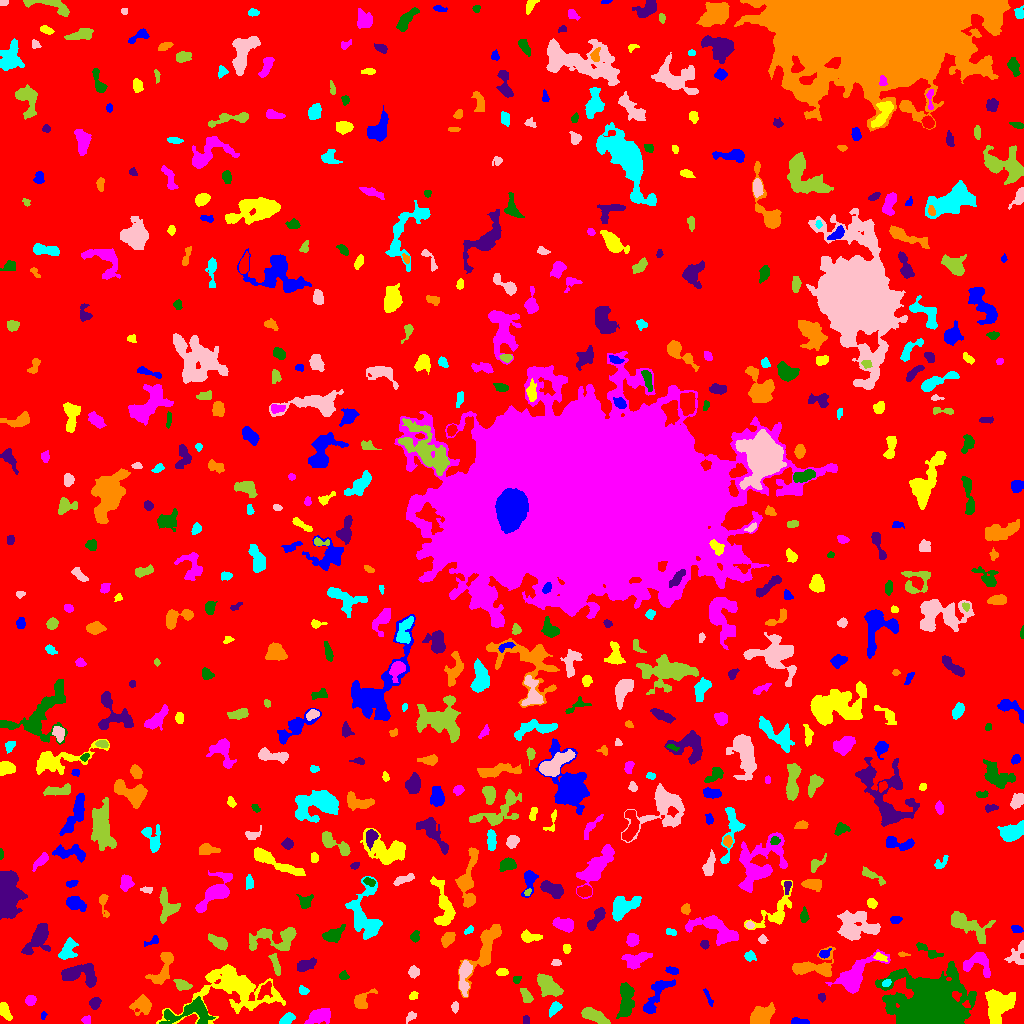

Data behind this chart, as committed beside it:
ID, X, Y, A, B, theta, total_flux, mu_max, mu_median, mu_mean, R_fwhm, R_e, R10, R90, x_start, x_end, y_start, y_end, area, greylevel
0, 507, 508.5, 301.4, 293.3, -0.8468, 1528181, 12.0, 1.0, 1.894, 90.16, 229.2, 86.29, 379.8, 0, 1023, 0, 1023, 806752, 1.894
1, 798.7, 1.907, 4.677, 1.471, -0.09714, 227.0, 4.0, 2.0, 2.204, 4.72, 3.192, 1.262, 4.72, 791, 809, 0, 6, 103, 8.204
2, 4.202, 13.32, 4.433, 2.044, -1.163, 491.0, 7.0, 3.0, 3.012, 4.918, 3.785, 1.493, 5.754, 0, 12, 3, 21, 163, 8.012
3, 86.59, 3.57, 2.062, 1.933, 1.296, 128.0, 4.0, 2.0, 1.829, 3.742, 2.523, 0.9772, 3.949, 81, 90, 0, 8, 70, 6.829
4, 191.4, 11.15, 13.44, 5.638, 0.1483, 2031, 10.0, 3.0, 3.502, 7.159, 7.247, 2.706, 11.86, 159, 215, 0, 27, 580, 9.502
5, 525.7, 3.536, 2.324, 1.632, -1.561, 153.0, 4.0, 3.0, 2.638, 3.909, 2.523, 0.9772, 3.742, 523, 529, 0, 8, 58, 7.638
6, 142.7, 18.29, 4.449, 4.107, -0.3567, 957.0, 8.0, 3.0, 3.334, 6.18, 4.918, 1.954, 8.078, 129, 151, 8, 29, 287, 7.334
7, 287.1, 4.501, 3.69, 1.998, 0.5481, 417.0, 8.0, 3.0, 3.022, 4.222, 3.432, 1.262, 5.412, 279, 295, 0, 11, 138, 8.022
8, 410.9, 7.137, 2.816, 1.93, 0.7023, 197.0, 5.0, 2.0, 2.373, 3.478, 2.877, 1.128, 4.442, 406, 416, 0, 12, 83, 7.373
9, 593.7, 7.953, 6.696, 2.588, -0.4254, 1715, 12.0, 6.0, 5.794, 6.933, 5.262, 2.111, 8.176, 581, 610, 0, 16, 296, 11.79
10, 665.0, 4.6, 2.222, 1.414, 1.561, 135.0, 5.0, 2.0, 2.455, 2.764, 2.185, 0.7979, 3.568, 662, 669, 0, 10, 55, 7.455
11, 43.38, 7.853, 1.852, 1.358, 1.321, 68.0, 3.0, 2.0, 1.619, 2.646, 2.034, 0.7979, 3.192, 41, 47, 4, 12, 42, 6.619
12, 997.9, 18.64, 8.199, 6.609, 1.169, 3113, 10.0, 5.0, 4.512, 10.65, 8.406, 3.432, 12.74, 985, 1015, 0, 34, 690, 9.512
13, 319.1, 7.58, 5.704, 2.832, 0.2744, 1306, 13.0, 4.0, 4.199, 5.171, 4.853, 1.871, 7.858, 304, 330, 0, 15, 311, 9.199
14, 626.2, 23.07, 9.166, 3.322, 1.48, 1612, 8.0, 4.0, 3.689, 8.387, 6.604, 2.646, 10.16, 616, 634, 5, 41, 437, 7.689
15, 94.79, 20.34, 2.645, 2.234, 1.129, 387.0, 9.0, 3.0, 3.225, 3.385, 3.038, 1.128, 4.951, 89, 101, 14, 26, 120, 8.225
16, 761.7, 8.294, 5.813, 3.996, 0.4043, 1754, 11.0, 4.0, 4.592, 6.408, 5.944, 2.394, 9.458, 750, 775, 0, 21, 382, 8.592
17, 554.5, 14.9, 3.703, 2.061, 0.8196, 340.0, 6.0, 2.0, 2.519, 4.549, 3.385, 1.382, 5.232, 549, 562, 6, 22, 135, 7.519
18, 454.9, 15.98, 2.412, 1.554, 1.547, 199.0, 7.0, 2.0, 2.726, 2.821, 2.459, 0.9772, 3.909, 451, 458, 10, 22, 73, 7.726
19, 526.4, 27.68, 4.01, 1.857, -0.9888, 349.0, 8.0, 2.0, 2.529, 3.656, 3.241, 1.128, 5.262, 520, 533, 21, 35, 138, 7.529
20, 497.8, 10.03, 7.601, 4.234, 0.4163, 1867, 10.0, 4.0, 4.414, 7.632, 6.206, 2.459, 9.869, 484, 517, 0, 24, 423, 8.414
21, 656.6, 28.57, 12.07, 3.834, 1.019, 2053, 11.0, 5.0, 4.935, 6.817, 6.555, 2.523, 10.16, 643, 675, 10, 44, 416, 7.935
22, 413.6, 28.02, 2.314, 1.735, 0.7661, 183.0, 5.0, 3.0, 2.731, 3.385, 2.585, 0.9772, 3.989, 409, 418, 24, 32, 67, 7.731
23, 30.22, 23.11, 2.449, 2.132, 0.2719, 276.0, 6.0, 2.5, 2.654, 4.068, 2.985, 1.128, 4.618, 25, 36, 18, 28, 104, 7.654
24, 930.8, 11.81, 13.59, 10.93, -0.03644, 107284, 223.0, 8.0, 29.08, 9.15, 10.82, 3.949, 22.42, 875, 976, 0, 62, 3689, 32.08
25, 821.6, 26.22, 2.122, 1.816, -0.8911, 125.0, 4.0, 2.0, 2.083, 3.742, 2.459, 0.9772, 3.785, 818, 825, 21, 30, 60, 9.083
26, 361, 22.42, 5.016, 3.172, 0.7691, 1020, 15.0, 3.0, 4.615, 3.868, 4.029, 1.493, 6.864, 354, 377, 15, 35, 221, 8.615
27, 303.1, 32.89, 2.282, 1.7, -0.4693, 141.0, 5.0, 2.0, 1.785, 2.764, 2.459, 0.9772, 3.949, 299, 309, 29, 38, 79, 6.785
28, 464.2, 46.9, 8.958, 2.733, 1.458, 989.0, 7.0, 3.0, 3.11, 6.232, 5.078, 2.111, 8.176, 459, 472, 27, 63, 318, 10.11
29, 181.9, 38.83, 4.047, 2.24, -0.3222, 557.0, 9.0, 3.5, 3.664, 4.184, 3.785, 1.382, 5.863, 173, 192, 33, 44, 152, 10.66
30, 264.8, 33.28, 4.706, 2.387, 0.9594, 490.0, 8.0, 2.0, 2.882, 3.909, 3.785, 1.382, 6.283, 257, 272, 24, 42, 170, 10.88
31, 709.2, 24.0, 4.588, 1.049, -1.108, 89.0, 6.0, 1.0, 1.113, 1.693, 1.954, 0.5642, 3.742, 703, 713, 17, 35, 80, 8.113
32, 233, 35.11, 21.76, 12.09, 0.02371, 6631, 11.0, 3.0, 3.614, 10.85, 12.26, 4.652, 20.62, 156, 285, 0, 59, 1835, 7.614
33, 854.3, 46.76, 12.54, 5.505, 0.7144, 2865, 12.0, 3.0, 3.935, 7.114, 7.632, 2.877, 13.01, 825, 890, 30, 74, 728, 7.935
34, 516.5, 44.25, 2.014, 1.712, 0.7342, 146.0, 5.0, 2.0, 2.475, 2.985, 2.326, 0.7979, 3.613, 513, 521, 40, 47, 59, 9.475
35, 79.31, 49.19, 9.739, 4.874, -0.1044, 2390, 11.0, 4.0, 4.723, 7.999, 6.84, 2.646, 10.73, 61, 96, 36, 60, 506, 8.723
36, 162.8, 53.79, 10.17, 4.129, 1.135, 1370, 8.0, 3.0, 3.596, 7.59, 6.333, 2.394, 9.723, 145, 173, 39, 71, 381, 8.596
37, 886.6, 40.47, 2.086, 1.421, 0.4738, 86.0, 4.0, 1.0, 1.365, 2.932, 2.111, 0.7979, 3.432, 882, 891, 37, 44, 63, 10.37
38, 413.7, 51.55, 2.752, 2.587, 1.56, 412.0, 7.0, 4.0, 3.614, 4.297, 3.478, 1.382, 5.352, 408, 419, 45, 58, 114, 7.614
39, 547.5, 38.52, 6.528, 3.821, -0.7563, 2418, 15.0, 5.0, 6.106, 6.333, 6.077, 2.326, 9.739, 537, 563, 27, 50, 396, 9.106
40, 777.8, 44, 6.382, 2.391, -0.8816, 201.0, 3.0, 1.0, 1.036, 3.385, 4.184, 1.382, 6.555, 768, 786, 35, 55, 194, 6.036
41, 672.1, 52.89, 3.307, 1.732, -0.2376, 379.0, 7.0, 4.0, 4.211, 4.297, 3.141, 1.262, 4.72, 665, 678, 49, 57, 90, 8.211
42, 502.2, 51.19, 2.558, 1.93, 0.02011, 237.0, 5.0, 3.0, 2.756, 3.949, 2.932, 1.128, 4.442, 496, 508, 48, 55, 86, 7.756
43, 976.4, 60.9, 7.625, 5.751, -0.04105, 1131, 7.0, 3.0, 3.082, 6.433, 6.103, 2.394, 9.474, 963, 990, 46, 71, 367, 7.082
44, 343.3, 47.16, 2.114, 1.835, -0.1577, 141.0, 6.0, 2.0, 1.88, 2.585, 2.326, 0.7979, 3.949, 339, 349, 44, 53, 75, 6.88
45, 305, 58.31, 4.689, 2.509, 0.3546, 790.0, 10.0, 4.0, 3.97, 4.72, 4.184, 1.596, 6.794, 297, 316, 52, 66, 199, 7.97
46, 812.4, 55.6, 11.9, 4.674, 0.03841, 1486, 10.0, 2.0, 2.809, 6.383, 6.206, 2.394, 10.12, 792, 835, 47, 77, 529, 7.809
47, 749.6, 67.23, 2.692, 2.11, -0.4116, 180.0, 4.0, 2.0, 1.782, 4.107, 2.932, 1.128, 4.754, 744, 756, 62, 73, 101, 7.782
48, 555.9, 60.35, 2.289, 1.276, 0.02796, 114.0, 5.0, 2.0, 1.839, 2.646, 2.185, 0.7979, 3.338, 551, 561, 58, 64, 62, 6.839
49, 275.2, 59.84, 6.075, 1.724, -1.254, 336.0, 4.0, 2.0, 2.225, 5.917, 4.068, 1.596, 6.077, 268, 280, 48, 70, 151, 8.225
50, 330.1, 69.13, 2.208, 1.562, -0.7971, 118.0, 4.0, 2.0, 2.145, 3.385, 2.257, 0.7979, 3.523, 326, 335, 65, 73, 55, 8.145
51, 823.9, 69.72, 2.5, 1.764, 0.3911, 196.0, 6.0, 2.0, 2.253, 3.192, 2.523, 0.9772, 4.222, 819, 831, 65, 75, 87, 9.253
52, 880, 66.28, 3.311, 1.755, -0.3165, 293.0, 7.0, 3.0, 3.33, 3.432, 2.932, 1.128, 4.583, 873, 887, 62, 71, 88, 10.33
53, 636.8, 64.68, 7.746, 3.615, 0.2316, 716.0, 5.0, 2.0, 2.332, 5.698, 5.614, 2.185, 8.777, 621, 652, 54, 71, 307, 7.332
54, 927.6, 72.36, 7.521, 2.159, -0.567, 384.0, 5.0, 2.0, 2.182, 4.514, 3.909, 1.493, 6.457, 916, 943, 65, 81, 176, 7.182
55, 38.15, 84.78, 8.744, 4.466, 0.9753, 1489, 8.0, 3.0, 3.175, 7.378, 6.555, 2.459, 10.51, 21, 50, 69, 100, 469, 7.175
56, 903.3, 69.03, 3.017, 1.073, -0.08595, 100.0, 4.0, 2.0, 2.128, 3.338, 2.257, 0.7979, 3.338, 898, 910, 67, 72, 47, 8.128
57, 67.71, 73.45, 5.869, 3.421, 1.117, 912.0, 8.0, 3.0, 3.468, 6.103, 5.14, 1.954, 8.058, 58, 78, 64, 86, 263, 7.468
58, 1017, 69.08, 6.708, 3.938, 1.093, 532.0, 5.0, 2.0, 2.303, 5.499, 4.886, 1.954, 7.421, 1004, 1023, 59, 83, 231, 6.303
59, 218.5, 81.49, 5.149, 2.292, -0.5213, 930.0, 10.0, 4.0, 4.515, 5.382, 4.26, 1.693, 6.794, 208, 227, 73, 90, 206, 9.515
... 562 more rows
